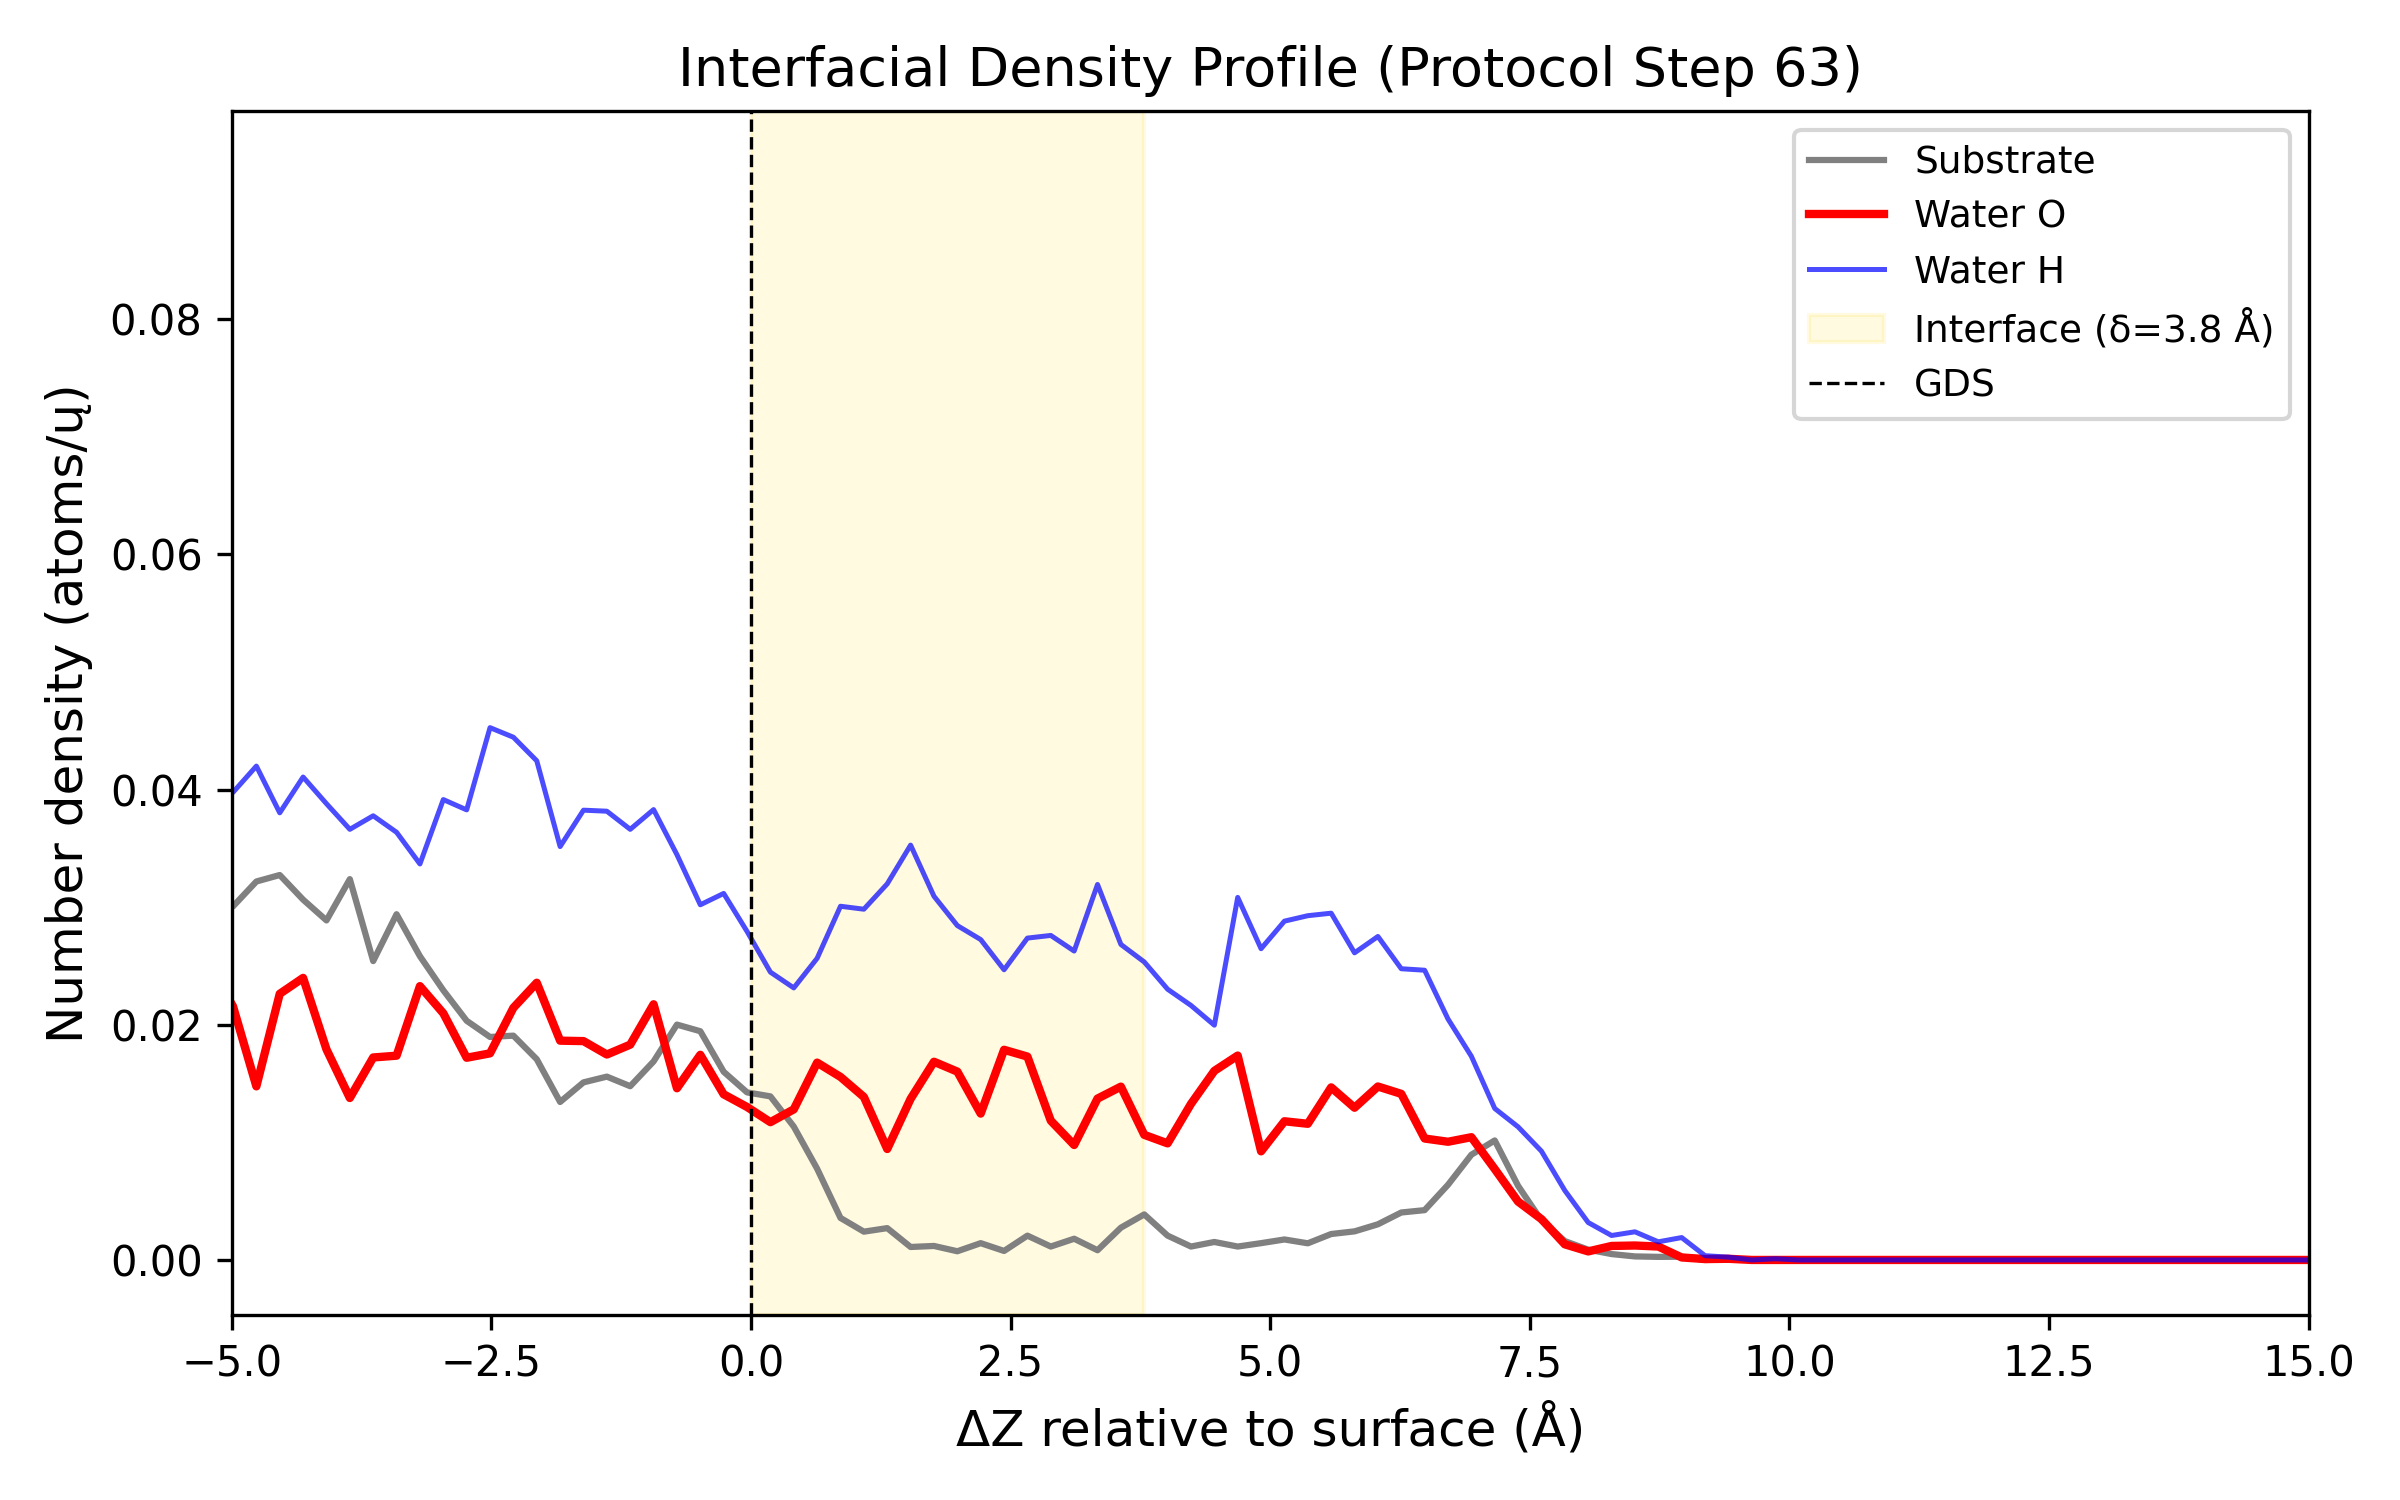

The file beside this chart, header and first rows:
Delta_Z_A, Density_Substrate_atoms_per_A3, Density_O_atoms_per_A3, Density_H_atoms_per_A3
-14.89, 0.08463, 0.0, 0.0
-14.66, 0.08427, 0.0, 0.0
-14.44, 0.07354, 0.0, 0.0
-14.21, 0.08276, 0.0, 0.0
-13.99, 0.0781, 0.0, 0.0
-13.76, 0.08316, 0.0, 0.0
-13.54, 0.08567, 0.0, 0.0
-13.31, 0.09305, 0.0, 0.0
-13.09, 0.08621, 0.0, 0.0
-12.86, 0.07865, 0.0, 0.0
-12.64, 0.08591, 0.0, 0.0
-12.41, 0.08933, 0.0, 0.0
-12.19, 0.08177, 0.0, 0.0
-11.96, 0.07028, 0.0, 0.0
-11.74, 0.07067, 0.0, 0.0
-11.51, 0.06549, 0.0, 0.0
-11.29, 0.06548, 0.0, 0.0
-11.06, 0.06493, 0.0, 0.0
-10.84, 0.06588, 0.0, 0.0
-10.61, 0.06435, 0.0, 0.0
-10.39, 0.06622, 0.0, 0.0
-10.16, 0.07038, 0.0, 0.0
-9.938, 0.05987, 0.0, 0.0
-9.712, 0.05616, 0.0, 0.0002757
-9.488, 0.05802, 0.001491, 0.0006391
-9.262, 0.05597, 0.001729, 0.002394
-9.037, 0.05256, 0.004737, 0.006266
-8.812, 0.04995, 0.004612, 0.006379
-8.587, 0.05205, 0.006567, 0.01087
-8.363, 0.04766, 0.006968, 0.01405
-8.137, 0.04436, 0.009863, 0.01643
-7.912, 0.05478, 0.007156, 0.01771
-7.688, 0.04459, 0.007469, 0.01778
-7.463, 0.04844, 0.01219, 0.01946
-7.237, 0.05068, 0.01511, 0.0246
-7.013, 0.04389, 0.01736, 0.02915
-6.787, 0.03867, 0.01947, 0.03801
-6.562, 0.0446, 0.01859, 0.03721
-6.337, 0.03919, 0.01797, 0.04406
-6.112, 0.03674, 0.02148, 0.0471
-5.888, 0.03831, 0.02266, 0.04636
-5.662, 0.03602, 0.01802, 0.04326
-5.437, 0.03588, 0.01881, 0.03355
-5.212, 0.0312, 0.025, 0.03849
-4.987, 0.03006, 0.02157, 0.03976
-4.763, 0.03218, 0.01476, 0.04199
-4.537, 0.03273, 0.02263, 0.03802
-4.312, 0.03064, 0.02399, 0.04107
-4.087, 0.02887, 0.01791, 0.0388
-3.862, 0.03238, 0.01377, 0.03662
-3.638, 0.02542, 0.01722, 0.03777
-3.412, 0.0294, 0.01737, 0.03637
-3.187, 0.02583, 0.02328, 0.03367
-2.962, 0.02293, 0.02098, 0.03915
-2.737, 0.02034, 0.01719, 0.03827
-2.513, 0.01896, 0.01757, 0.04527
-2.287, 0.01907, 0.02144, 0.04445
-2.062, 0.01707, 0.02357, 0.04245
-1.837, 0.01343, 0.01865, 0.03515
-1.612, 0.0151, 0.01861, 0.03825
... 140 more rows
